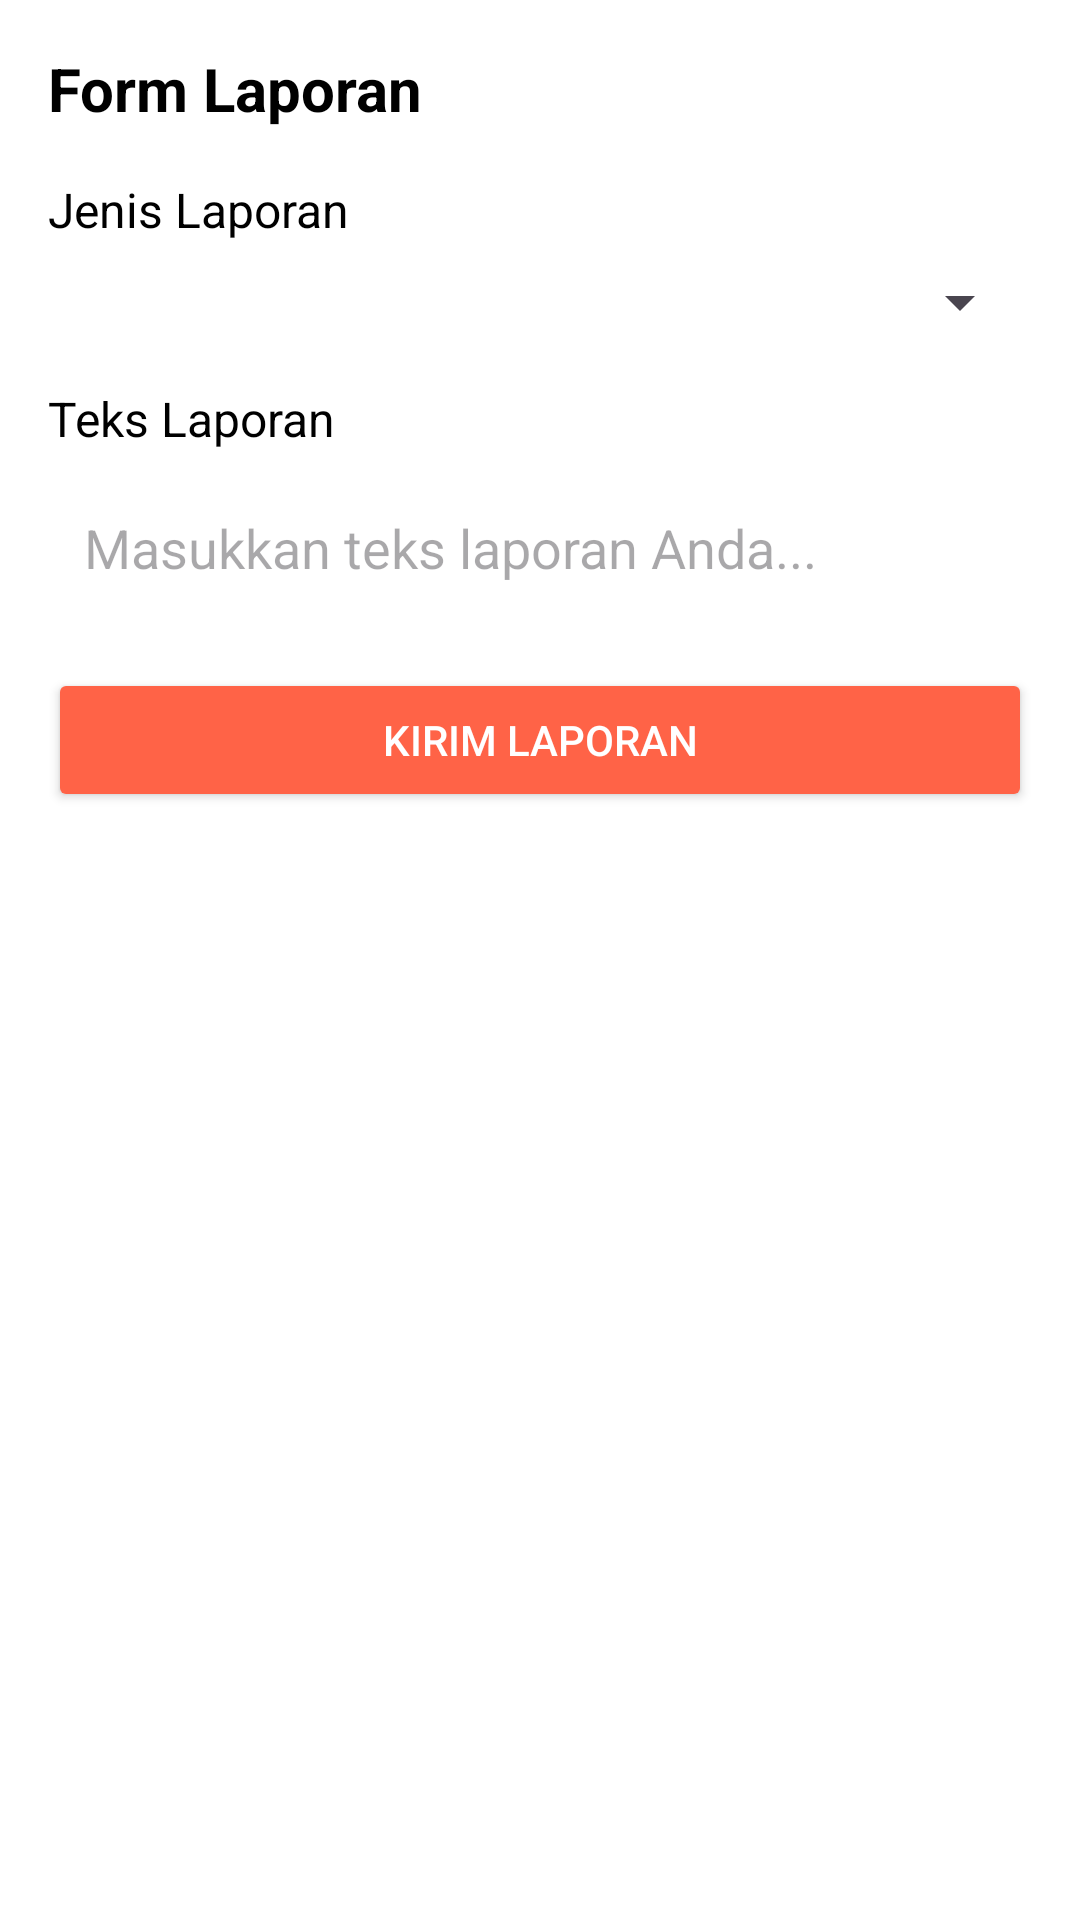

Reconstruct the res/layout file that produces this screen, plus the resources it refers to.
<!-- AndroidManifest.xml: application theme Theme.BJBO -->
<!-- res/layout/activity_laporan.xml -->
<androidx.core.widget.NestedScrollView
    xmlns:android="http://schemas.android.com/apk/res/android"
    xmlns:app="http://schemas.android.com/apk/res-auto"
    android:layout_width="match_parent"
    android:layout_height="match_parent"
    android:padding="16dp"
    android:background="#FFFFFF">

    <LinearLayout
        android:layout_width="match_parent"
        android:layout_height="wrap_content"
        android:orientation="vertical">

        
        <TextView
            android:layout_width="match_parent"
            android:layout_height="wrap_content"
            android:text="Form Laporan"
            android:textSize="20sp"
            android:textStyle="bold"
            android:textColor="#000"
            android:layout_marginBottom="16dp" />

        
        <TextView
            android:layout_width="match_parent"
            android:layout_height="wrap_content"
            android:text="Jenis Laporan"
            android:textSize="16sp"
            android:textColor="#000"
            android:layout_marginBottom="8dp" />

        <Spinner
            android:id="@+id/spinnerJenisLaporan"
            android:layout_width="match_parent"
            android:layout_height="wrap_content"
            android:layout_marginBottom="16dp" />

        
        <TextView
            android:layout_width="match_parent"
            android:layout_height="wrap_content"
            android:text="Teks Laporan"
            android:textSize="16sp"
            android:textColor="#000"
            android:layout_marginBottom="8dp" />

        <EditText
            android:id="@+id/etTeksLaporan"
            android:layout_width="match_parent"
            android:layout_height="wrap_content"
            android:hint="Masukkan teks laporan Anda..."
            android:background="@drawable/bg_input"
            android:padding="12dp"
            android:layout_marginBottom="16dp" />

        
        <Button
            android:id="@+id/btnKirimLaporan"
            android:layout_width="match_parent"
            android:layout_height="wrap_content"
            android:text="Kirim Laporan"
            android:textColor="#FFF"
            android:backgroundTint="#FF6347" />
    </LinearLayout>
</androidx.core.widget.NestedScrollView>
<!-- resources referenced by this layout -->
<resources>
  <style name="Theme.BJBO" parent="Base.Theme.BJBO" />
  <style name="Base.Theme.BJBO" parent="Theme.Material3.DayNight.NoActionBar">
          
          
      </style>
</resources>
